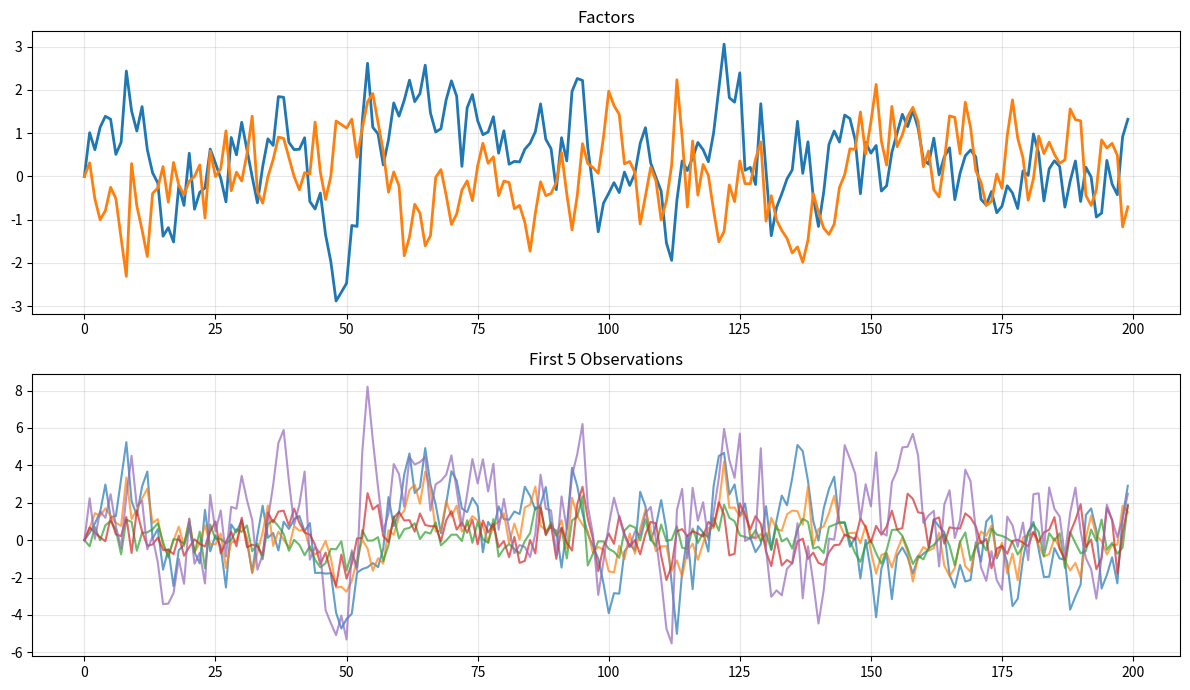

The matplotlib source for this figure:
import numpy as np
import matplotlib.pyplot as plt

def dfm_to_statespace(Lambda_list, Phi_list, Q, H):
    """
    Convert DFM to state space form.
    
    Lambda_list: [Λ₀, Λ₁, ..., Λₚ]
    Phi_list: [Φ₁, ..., Φ_q]
    """
    N, r = Lambda_list[0].shape
    p = len(Lambda_list) - 1
    q = len(Phi_list)
    s = max(p + 1, q)
    
    # Z matrix
    Z = np.zeros((N, r * s))
    for i, L in enumerate(Lambda_list):
        Z[:, i*r:(i+1)*r] = L
    
    # T matrix (companion form)
    T = np.zeros((r * s, r * s))
    for i, Phi in enumerate(Phi_list):
        T[:r, i*r:(i+1)*r] = Phi
    if s > 1:
        T[r:, :-r] = np.eye(r * (s - 1))
    
    # R matrix
    R = np.zeros((r * s, r))
    R[:r, :] = np.eye(r)
    
    return Z, T, R

# Example: 2 factors, 1 lag in observations, AR(1) factors
N, r = 10, 2
Lambda_0 = np.random.randn(N, r)
Lambda_1 = np.random.randn(N, r) * 0.3
Phi_1 = np.diag([0.8, 0.6])
Q = np.eye(r) * 0.5
H = np.eye(N) * 0.3

Z, T, R = dfm_to_statespace([Lambda_0, Lambda_1], [Phi_1], Q, H)

print(f"State dimension: {T.shape[0]}")
print(f"Observation dimension: {Z.shape[0]}")
print(f"\nT matrix:\n{T}")
print(f"\nMax eigenvalue: {np.max(np.abs(np.linalg.eigvals(T))):.3f}")

# Simulate
T_periods = 200
m = T.shape[0]

states = np.zeros((T_periods, m))
obs = np.zeros((T_periods, N))

for t in range(1, T_periods):
    eta = np.random.multivariate_normal(np.zeros(r), Q)
    states[t] = T @ states[t-1] + R @ eta
    eps = np.random.multivariate_normal(np.zeros(N), H)
    obs[t] = Z @ states[t] + eps

# Plot
fig, axes = plt.subplots(2, 1, figsize=(12, 7))

axes[0].plot(states[:, :r], linewidth=2)
axes[0].set_title('Factors')
axes[0].grid(True, alpha=0.3)

axes[1].plot(obs[:, :5], alpha=0.7)
axes[1].set_title('First 5 Observations')
axes[1].grid(True, alpha=0.3)

plt.tight_layout()
plt.show()

print("Successfully simulated from DFM!")
